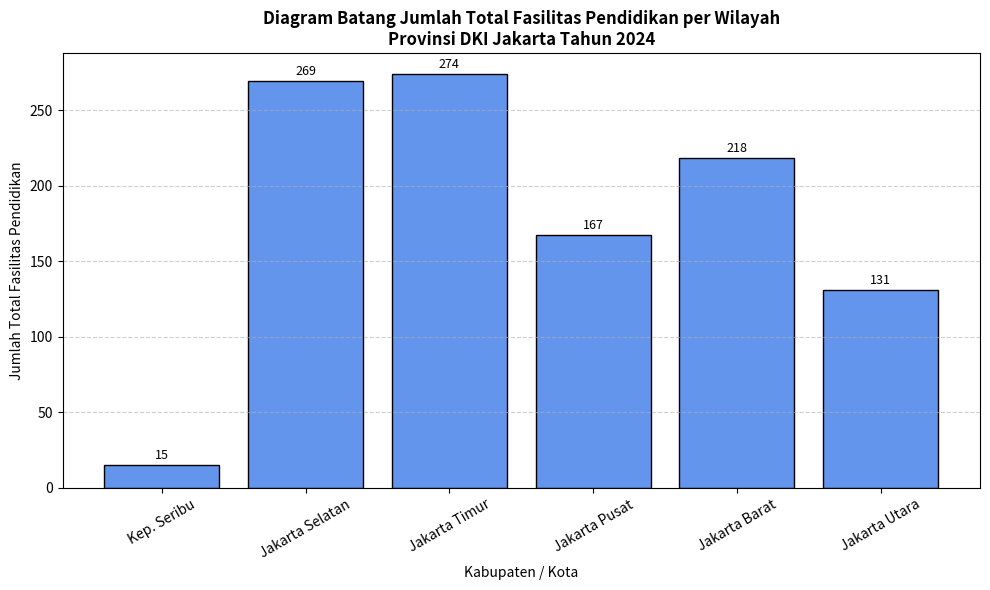
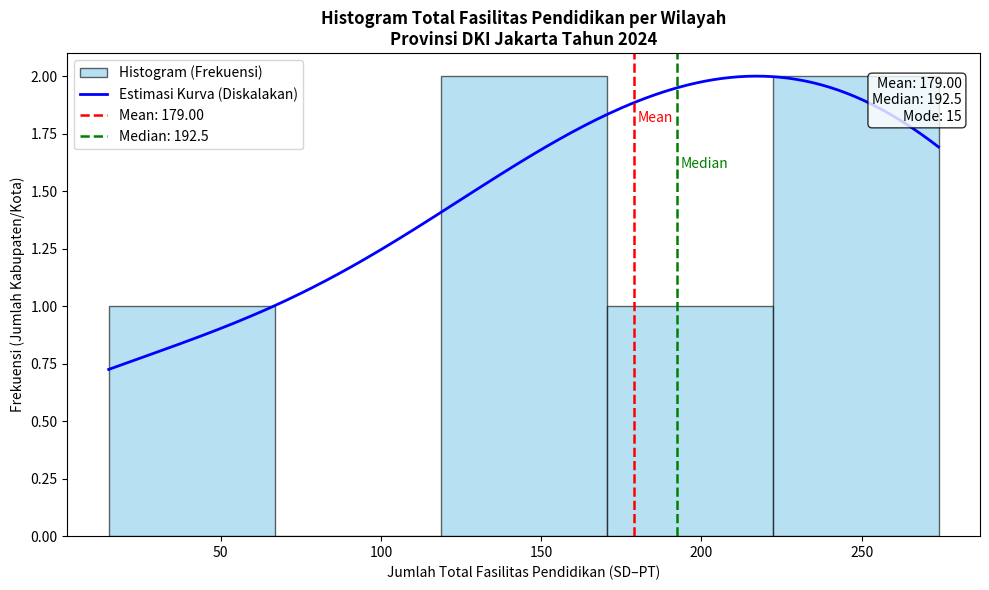

Write Python code to recreate these figures, in order.
# =========================================================
# HISTOGRAM & DIAGRAM BATANG FASILITAS PENDIDIKAN DKI JAKARTA (2024)
# =========================================================

import matplotlib.pyplot as plt
import numpy as np
from statistics import mean, median, mode
from scipy.stats import gaussian_kde
import pandas as pd

# === 1. DATA FASILITAS PENDIDIKAN PER KABUPATEN/KOTA ===
data_wilayah = {
    "Kabupaten/Kota": [
        "Kep. Seribu",
        "Jakarta Selatan",
        "Jakarta Timur",
        "Jakarta Pusat",
        "Jakarta Barat",
        "Jakarta Utara"
    ],
    "SD": [6, 63, 65, 43, 56, 31],
    "SMP": [5, 61, 64, 40, 54, 31],
    "SMA": [3, 55, 55, 31, 44, 31],
    "SMK": [1, 47, 57, 30, 46, 26],
    "Perguruan Tinggi": [0, 43, 33, 23, 18, 12]
}

df = pd.DataFrame(data_wilayah)

# === 2. HITUNG TOTAL FASILITAS TIAP WILAYAH ===
df["Total Fasilitas"] = df[["SD", "SMP", "SMA", "SMK", "Perguruan Tinggi"]].sum(axis=1)

print("=== Total Fasilitas Pendidikan per Wilayah ===")
print(df[["Kabupaten/Kota", "Total Fasilitas"]])

# === 3. HITUNG STATISTIK ===
total_fasilitas = df["Total Fasilitas"].tolist()

mean_val = mean(total_fasilitas)
median_val = median(total_fasilitas)
try:
    modus_val = mode(total_fasilitas)
except:
    modus_val = "Tidak ada"

print(f"\nMean: {mean_val:.2f}")
print(f"Median: {median_val}")
print(f"Modus: {modus_val}")

# === 4. BUAT DIAGRAM BATANG (PERBANDINGAN ANTAR WILAYAH) ===
plt.figure(figsize=(10, 6))
plt.bar(df["Kabupaten/Kota"], df["Total Fasilitas"], color="cornflowerblue", edgecolor="black")
plt.title("Diagram Batang Jumlah Total Fasilitas Pendidikan per Wilayah\nProvinsi DKI Jakarta Tahun 2024",
          fontsize=12, fontweight='bold')
plt.xlabel("Kabupaten / Kota")
plt.ylabel("Jumlah Total Fasilitas Pendidikan")
plt.xticks(rotation=30)
plt.grid(axis='y', linestyle='--', alpha=0.6)

# Tambahkan teks nilai di atas batang
for i, val in enumerate(df["Total Fasilitas"]):
    plt.text(i, val + 2, str(val), ha='center', va='bottom', fontsize=9)

plt.tight_layout()
plt.show()

# === 5. BUAT HISTOGRAM NUMERIK (SESUAI TEORI STATISTIK) ===
plt.figure(figsize=(10, 6))
n, bins, patches = plt.hist(
    total_fasilitas,
    bins=5,                    # jumlah interval
    color='skyblue',
    edgecolor='black',
    alpha=0.6,
    label='Histogram (Frekuensi)'
)

# Estimasi kurva distribusi (KDE)
kde = gaussian_kde(total_fasilitas)
x_vals = np.linspace(min(total_fasilitas), max(total_fasilitas), 200)
y_vals = kde(x_vals)
y_vals_scaled = y_vals * (max(n) / max(y_vals))
plt.plot(x_vals, y_vals_scaled, color='blue', linewidth=2, label='Estimasi Kurva (Diskalakan)')

# Garis mean & median
plt.axvline(mean_val, color='red', linestyle='--', linewidth=1.8, label=f'Mean: {mean_val:.2f}')
plt.axvline(median_val, color='green', linestyle='--', linewidth=1.8, label=f'Median: {median_val}')

# Label mean & median
plt.text(mean_val + 1, max(n) * 0.9, 'Mean', color='red')
plt.text(median_val + 1, max(n) * 0.8, 'Median', color='green')

# Tambahkan judul, label, dan legenda
plt.title("Histogram Total Fasilitas Pendidikan per Wilayah\nProvinsi DKI Jakarta Tahun 2024",
          fontsize=12, fontweight='bold')
plt.xlabel("Jumlah Total Fasilitas Pendidikan (SD–PT)")
plt.ylabel("Frekuensi (Jumlah Kabupaten/Kota)")
plt.legend()

# Tambahkan statistik di kanan atas
text_str = (
    f"Mean: {mean_val:.2f}\n"
    f"Median: {median_val}\n"
    f"Mode: {modus_val}"
)
plt.text(
    0.98, 0.95, text_str,
    transform=plt.gca().transAxes,
    fontsize=10,
    va='top', ha='right',
    bbox=dict(boxstyle="round", facecolor="white", alpha=0.8)
)

plt.tight_layout()
plt.show()
